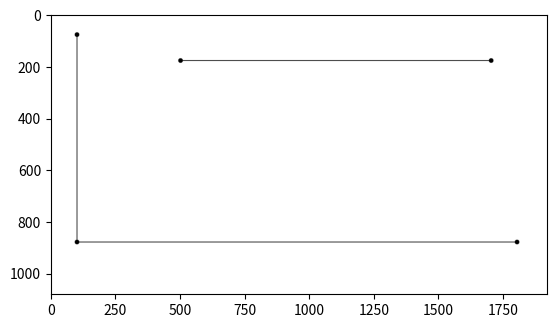

Generate this figure with matplotlib:
import numpy as np
import matplotlib.pyplot as plt

# USER ENTRIES: The user informs the coordinates of the two points for the lines
x1 = 100
y1 = 200
x2 = 100
y2 = 1000

x3 = 100
y3 = 200
x4 = 1800
y4 = 200

x5 = 500
y5 = 900
x6 = 1700
y6 = 900

# The user decides the line width
lw = int(3)

# Calculate the half line width
hw = int(lw / 2)

# Setting the size of the canvas
col = int(1920)
row = int(1080)
print('col, row =', col, ',', row)

# Preparing the black canvas
Gambar = np.zeros((row, col, 3), dtype=np.uint8)

Gambar[:, :, :] = 255  # changing color to white

# Draw the vertical line
if x2 != x1:
    m1 = (y2 - y1) / (x2 - x1)
    c1 = x1 - hw

    y_start = min(y1, y2)
    y_end = max(y1, y2)
    for y in range(y_start, y_end + 1):
        x = int(m1 * (y - y1) + c1)
        for i in range(y - hw, y + hw + 1):
            for j in range(x - hw, x + hw + 1):
                if 0 <= i < row and 0 <= j < col:
                    Gambar[i, j, :] = 0
else:
    x = x1
    for y in range(y1, y2 + 1):
        for i in range(y - hw, y + hw + 1):
            for j in range(x - hw, x + hw + 1):
                if 0 <= i < row and 0 <= j < col:
                    Gambar[i, j, :] = 0

# Draw the horizontal line
if y4 != y3:
    m2 = (x4 - x3) / (y4 - y3)
    c2 = x3 - hw

    x_start = min(x3, x4)
    x_end = max(x3, x4)
    for x in range(x_start, x_end + 1):
        y = int(m2 * (x - x3) + c2)
        for i in range(y - hw, y + hw + 1):
            for j in range(x - hw, x + hw + 1):
                if 0 <= i < row and 0 <= j < col:
                    Gambar[i, j, :] = 0
else:
    y = y3
    for x in range(x3, x4 + 1):
        for i in range(y - hw, y + hw + 1):
            for j in range(x - hw, x + hw + 1):
                if 0 <= i < row and 0 <= j < col:
                    Gambar[i, j, :] = 0

# Draw the slightly upward sloping line
if y6 != y5:
    m3 = (x6 - x5) / (y6 - y5)
    c3 = x5 - hw

    x_start = min(x5, x6)
    x_end = max(x5, x6)
    for x in range(x_start, x_end + 1):
        y = int(m3 * (x - x5) + c3)
        for i in range(y - hw, y + hw + 1):
            for j in range(x - hw, x + hw + 1):
                if 0 <= i < row and 0 <= j < col:
                    Gambar[i, j, :] = 0
else:
    y = y5
    for x in range(x5, x6 + 1):
        for i in range(y - hw, y + hw + 1):
            for j in range(x - hw, x + hw + 1):
                if 0 <= i < row and 0 <= j < col:
                    Gambar[i, j, :] = 0

# Draw the additional points
point_radius = int(lw * 3)  # Adjust the size of the points based on the line width

for i in range(x1 - point_radius, x1 + point_radius + 1):
    for j in range(y1 - point_radius, y1 + point_radius + 1):
        if (i - x1) ** 2 + (j - y1) ** 2 <= point_radius ** 2:
            if 0 <= i < col and 0 <= j < row:
                Gambar[j, i, :] = 0

for i in range(x2 - point_radius, x2 + point_radius + 1):
    for j in range(y2 - point_radius, y2 + point_radius + 1):
        if (i - x2) ** 2 + (j - y2) ** 2 <= point_radius ** 2:
            if 0 <= i < col and 0 <= j < row:
                Gambar[j, i, :] = 0

for i in range(x3 - point_radius, x3 + point_radius + 1):
    for j in range(y3 - point_radius, y3 + point_radius + 1):
        if (i - x3) ** 2 + (j - y3) ** 2 <= point_radius ** 2:
            if 0 <= i < col and 0 <= j < row:
                Gambar[j, i, :] = 0

for i in range(x4 - point_radius, x4 + point_radius + 1):
    for j in range(y4 - point_radius, y4 + point_radius + 1):
        if (i - x4) ** 2 + (j - y4) ** 2 <= point_radius ** 2:
            if 0 <= i < col and 0 <= j < row:
                Gambar[j, i, :] = 0

for i in range(x5 - point_radius, x5 + point_radius + 1):
    for j in range(y5 - point_radius, y5 + point_radius + 1):
        if (i - x5) ** 2 + (j - y5) ** 2 <= point_radius ** 2:
            if 0 <= i < col and 0 <= j < row:
                Gambar[j, i, :] = 0

for i in range(x6 - point_radius, x6 + point_radius + 1):
    for j in range(y6 - point_radius, y6 + point_radius + 1):
        if (i - x6) ** 2 + (j - y6) ** 2 <= point_radius ** 2:
            if 0 <= i < col and 0 <= j < row:
                Gambar[j, i, :] = 0

# Flip the image vertically
Gambar = np.flip(Gambar, axis=0)

plt.figure()
plt.imshow(Gambar)
plt.show()